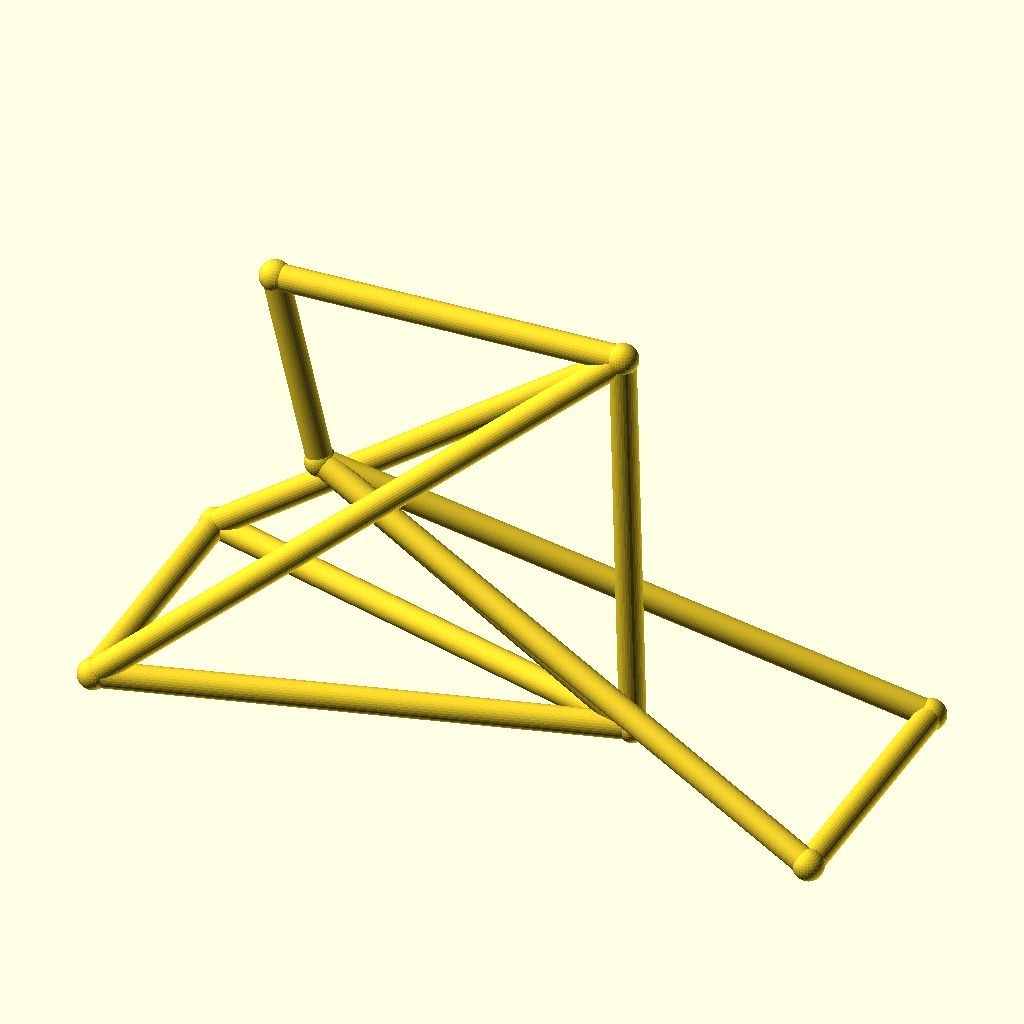
Cell 1 — every parameter at its default value.
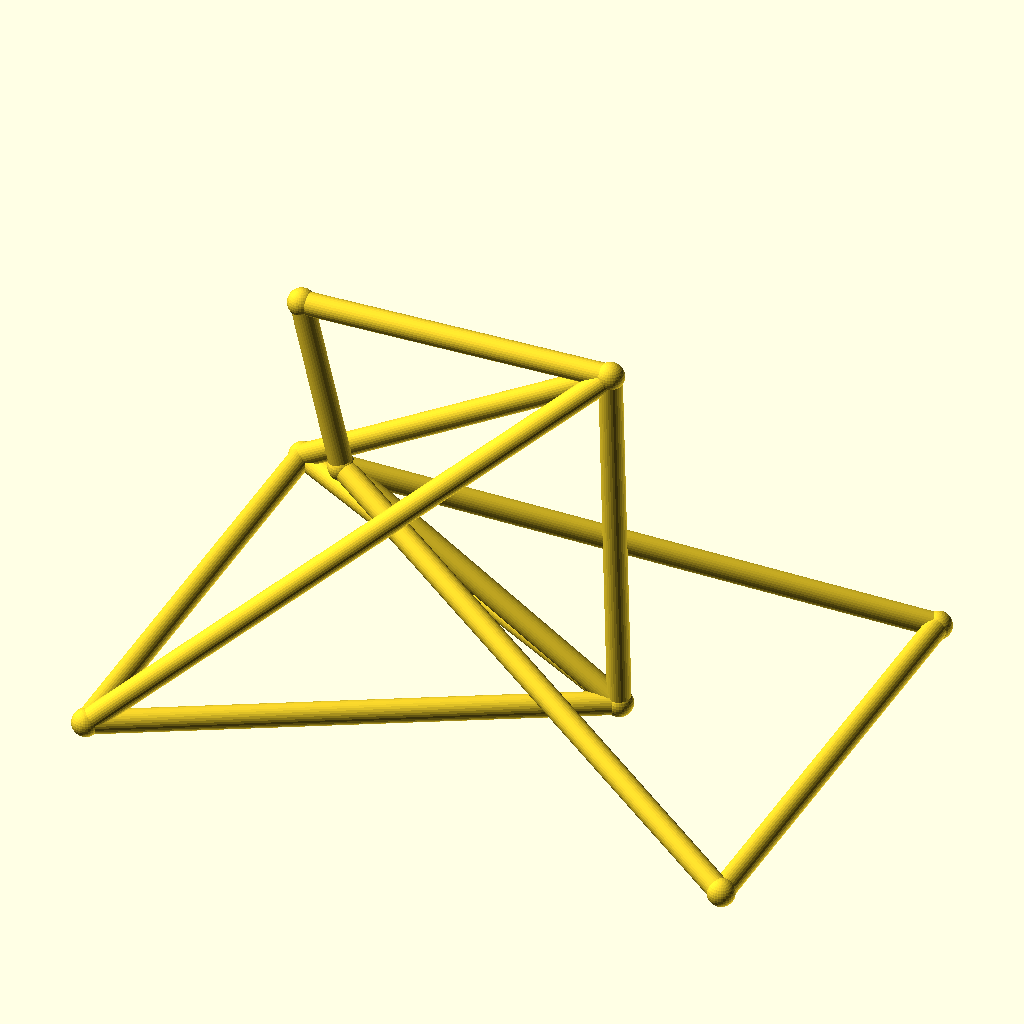
Cell 2 — track set to 104, the other parameters unchanged.
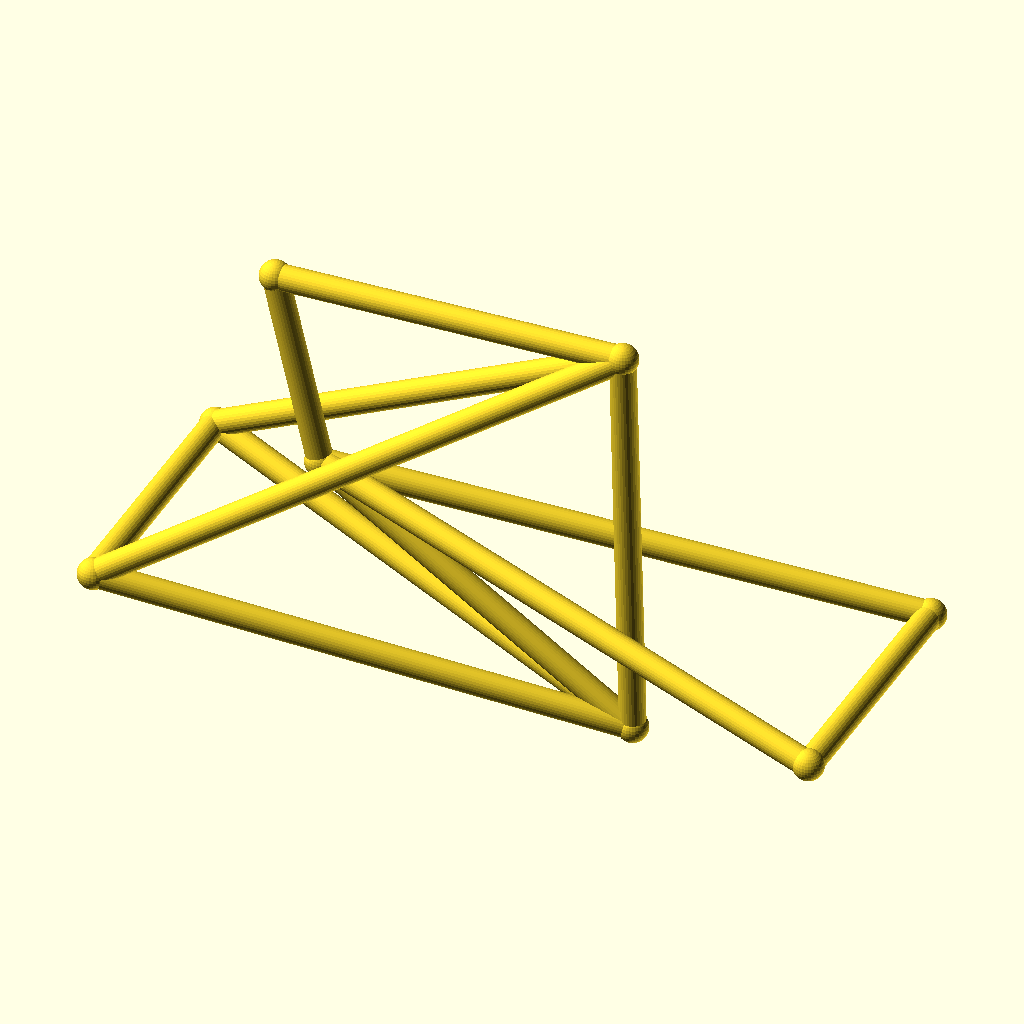
Cell 3: the same model with hub_z = 44.
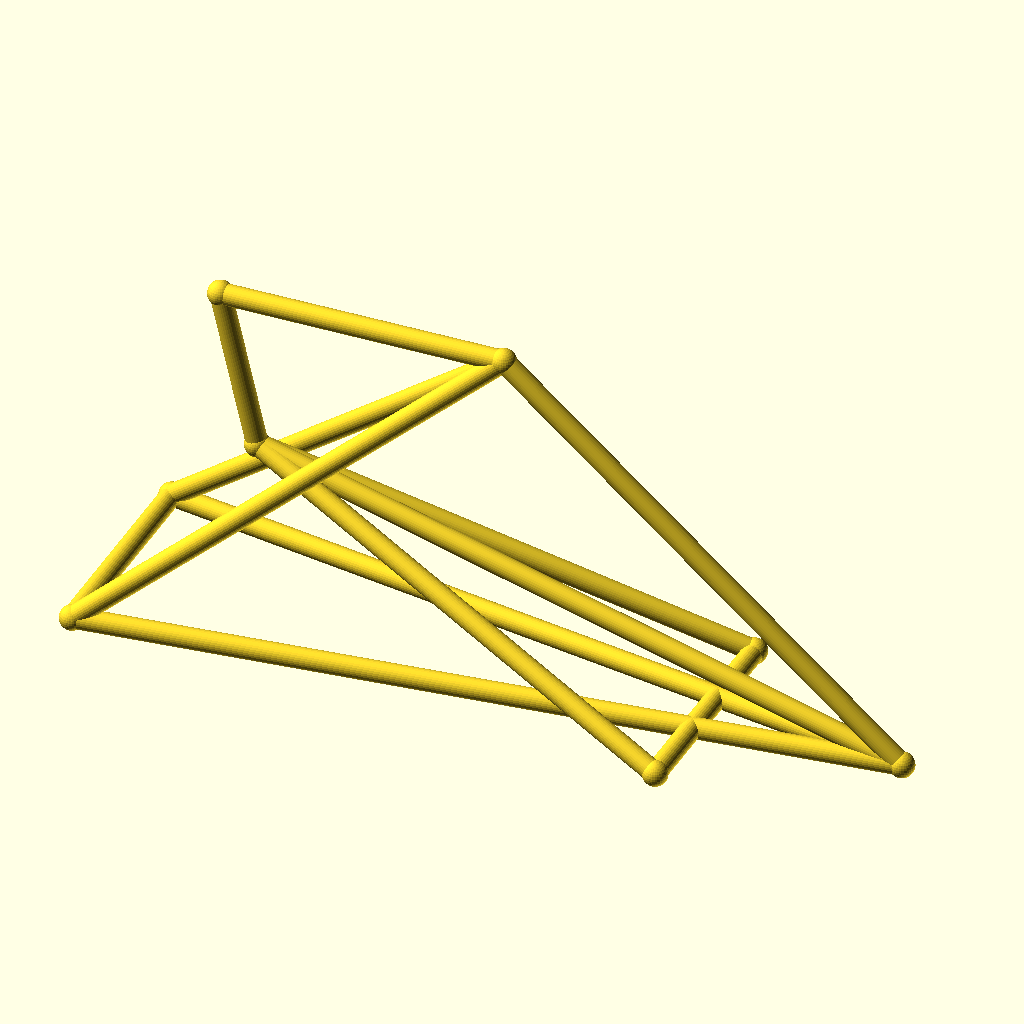
Cell 4 — bb_x set to 190, the other parameters unchanged.
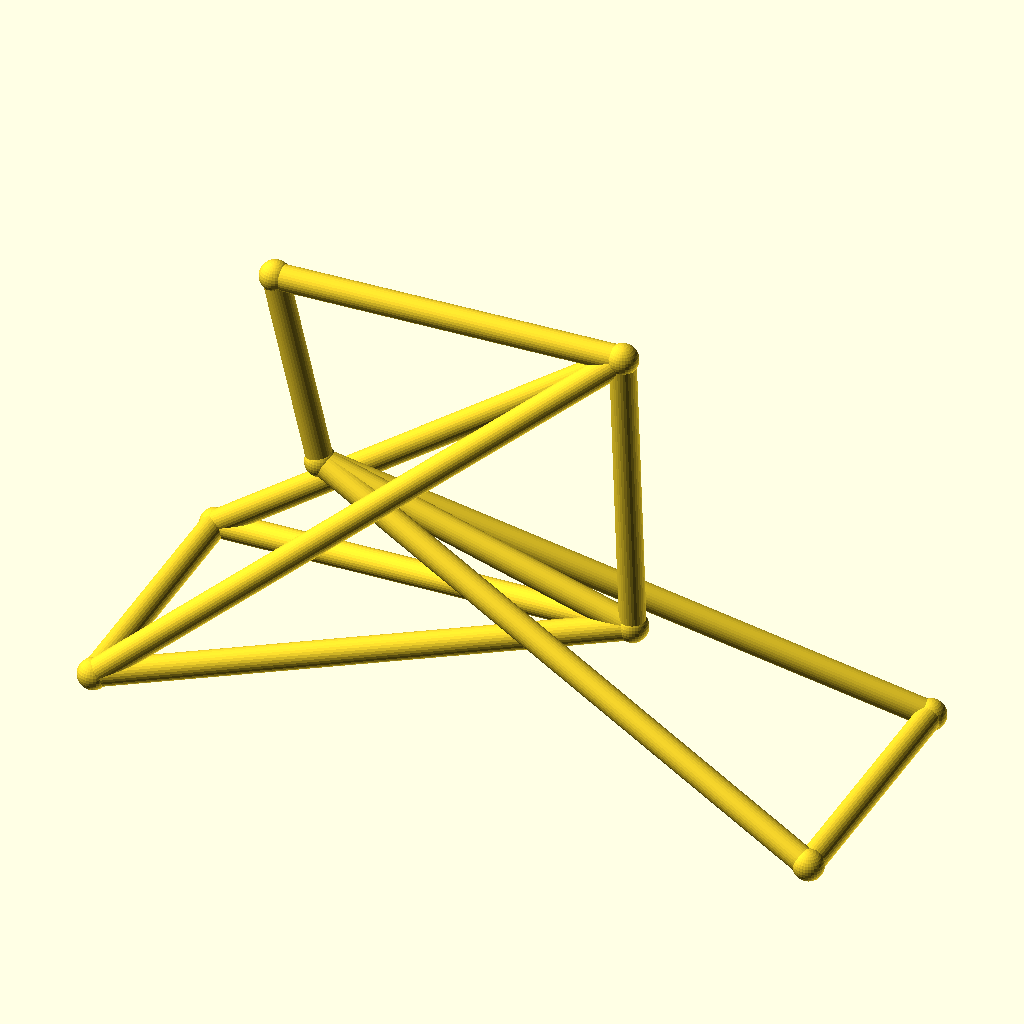
Cell 5 — bb_z set to 44, the other parameters unchanged.
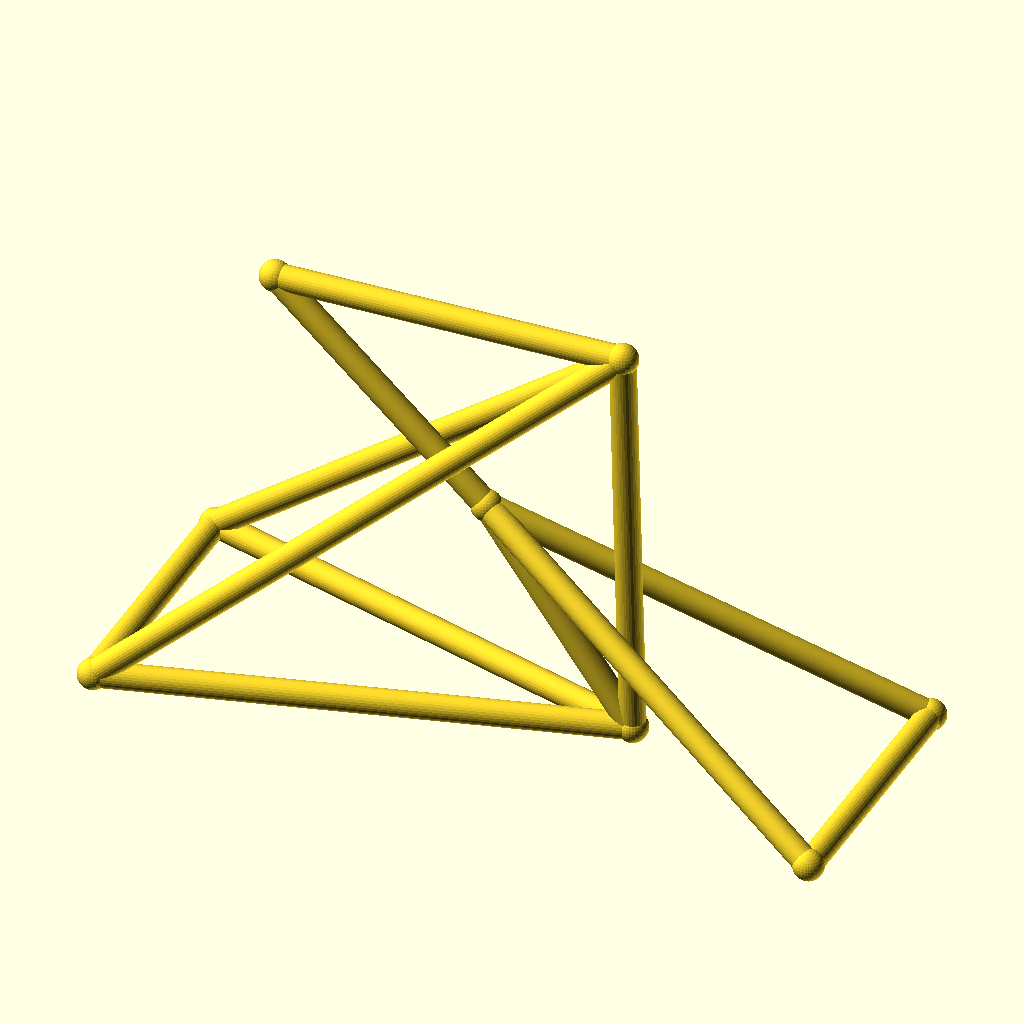
Cell 6 — ht_bot_x set to 66, the other parameters unchanged.
The same orthographic view direction (rotation 55°, 0°, 25°; colour scheme Cornfield) for every cell, with the view re-fitted per cell, so scale and position can differ between cells.
OpenSCAD source file optional_data/data/wire3/bikeframe/scene_0225.scad:
$fn = 32;

// ----------------------------------------------------------------------
// Bicycle frame: diamond frame, wheelbase 142 mm
// ----------------------------------------------------------------------

// --- parameters (mm) ---
track = 52;               // distance between the rear dropouts
hub_z = 22;               // wheel hub height
bb_x = 95;                // bottom bracket X
bb_z = 22;                // bottom bracket height
ht_bot_x = 33;            // head tube bottom X
ht_bot_z = 62;            // head tube bottom height
ht_top_x = 24;            // head tube top X
ht_top_z = 100;           // head tube top height
st_x = 93;                // seat cluster X
st_z = 102;               // seat cluster height
fh_x = 142;               // front hub X (wheelbase)
tube_r = 2.5;             // frame tube radius
joint_r = 3;              // joint ball radius

bbox_x = fh_x + 2 * joint_r;  // overall X, joints included
bbox_y = track + 2 * joint_r;  // overall Y, joints included
bbox_z = 102 - hub_z + 2 * joint_r;  // overall Z, joints included
tube_d = 2 * tube_r;  // frame tube diameter
wheelbase = fh_x;  // rear axle to front hub
nodes = [[bb_x, 0, bb_z], [ht_bot_x, 0, ht_bot_z], [ht_top_x, 0, ht_top_z], [st_x, 0, st_z], [0, track / 2, hub_z], [0, -track / 2, hub_z], [fh_x, track / 2, hub_z], [fh_x, -track / 2, hub_z]];

module member(a, b, r) {
  /* round stock from joint a to joint b, ends buried in the joint balls */
  d = b - a;
  length = norm(d);
  translate(a) rotate([0, acos(d[2] / length), atan2(d[1], d[0])])
    cylinder(h = length, r = r);
}

module joint(p, r) {
  /* ball at the joint centre, fatter than every member meeting there */
  translate(p) sphere(r = r);
}

/* members - each call is one graph edge */
member(nodes[1], nodes[2], tube_r);
member(nodes[1], nodes[0], tube_r);
member(nodes[2], nodes[3], tube_r);
member(nodes[3], nodes[0], tube_r);
member(nodes[0], nodes[4], tube_r);
member(nodes[0], nodes[5], tube_r);
member(nodes[3], nodes[4], tube_r);
member(nodes[3], nodes[5], tube_r);
member(nodes[1], nodes[6], tube_r);
member(nodes[1], nodes[7], tube_r);
member(nodes[6], nodes[7], tube_r);
member(nodes[4], nodes[5], tube_r);

/* joint balls */
for (p = nodes) joint(p, joint_r);
Customizer parameters (derived from the source; name, type, default, range or options):
track: number, default 52
hub_z: number, default 22
bb_x: number, default 95
bb_z: number, default 22
ht_bot_x: number, default 33
ht_bot_z: number, default 62
ht_top_x: number, default 24
ht_top_z: number, default 100
st_x: number, default 93
st_z: number, default 102
fh_x: number, default 142
tube_r: number, default 2.5
joint_r: number, default 3
